Dataset: SOC (GitHub, waterdisappear/SAR-ATR-HDANet). Classes: BRDM-2 armored vehicle, BTR-70 armored personnel carrier, BTR-60 armored personnel carrier, ZIL-131 military truck, ZSU-23-4 self-propelled anti-aircraft gun.

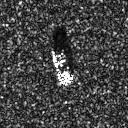
Label: BTR-70 armored personnel carrier

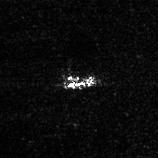
Label: ZSU-23-4 self-propelled anti-aircraft gun

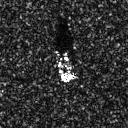
Label: BTR-60 armored personnel carrier

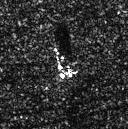
Label: BRDM-2 armored vehicle

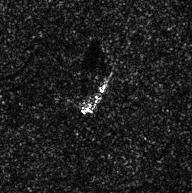
Label: ZIL-131 military truck

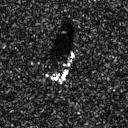
Label: BTR-70 armored personnel carrier
